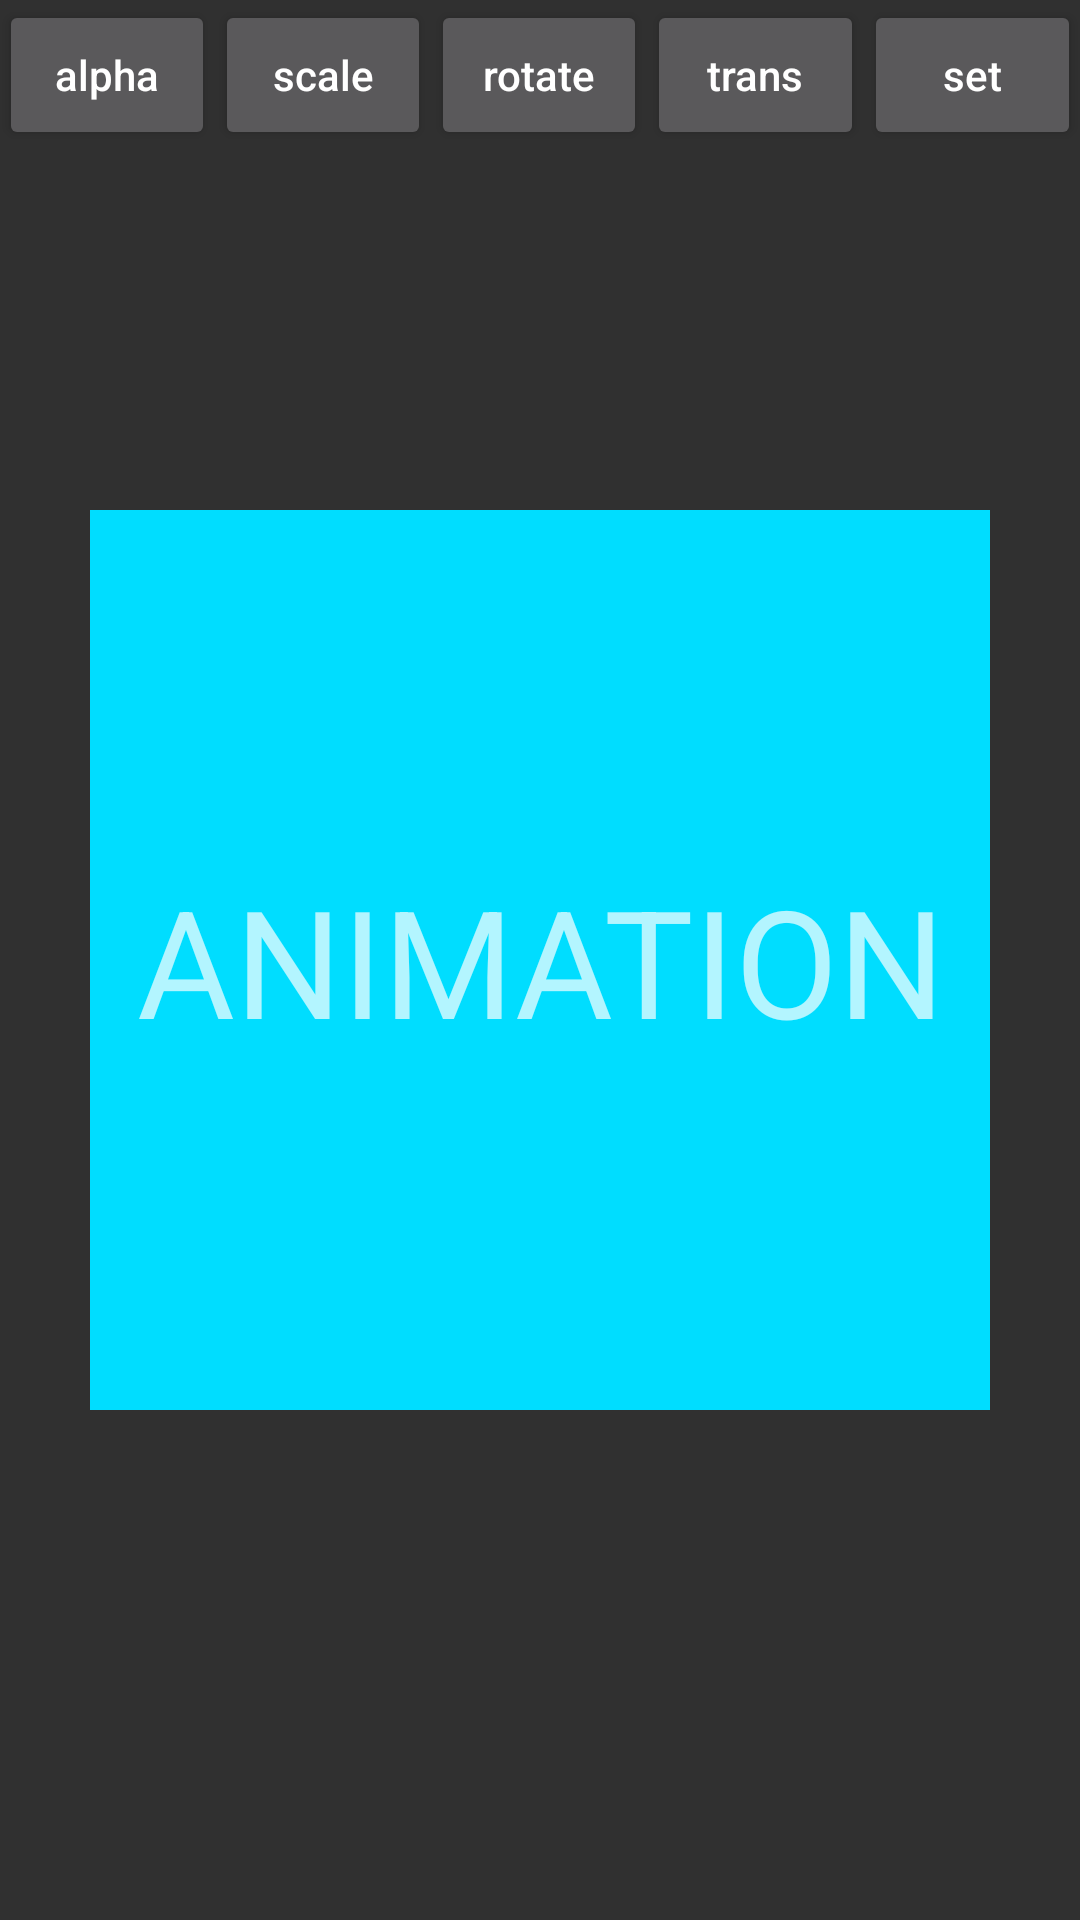

This screen was rendered from an Android layout file. Write that file and the resources it references.
<!-- AndroidManifest.xml: application theme Theme.AppCompat.NoActionBar -->
<!-- res/layout/activity_animation.xml -->
<?xml version="1.0" encoding="utf-8"?>
<RelativeLayout xmlns:android="http://schemas.android.com/apk/res/android"
    xmlns:tools="http://schemas.android.com/tools"
    android:id="@+id/activity_animation"
    android:layout_width="match_parent"
    android:layout_height="match_parent"
    android:paddingBottom="@dimen/activity_vertical_margin"
    android:paddingLeft="@dimen/activity_horizontal_margin"
    android:paddingRight="@dimen/activity_horizontal_margin"
    android:paddingTop="@dimen/activity_vertical_margin"
    tools:context="com.example.monkey.mobiletest.AnimationActivity">

    <LinearLayout
        android:id="@+id/tool_bar"
        android:layout_width="match_parent"
        android:layout_height="58dp"
        android:layout_alignParentTop="true"
        android:orientation="horizontal"
        >

        <Button
            android:id="@+id/animation_bt1"
            android:text="alpha"
            android:layout_width="0dp"
            android:layout_height="50dp"
            android:gravity="center"
            android:textAllCaps="false"
            android:layout_weight="1"/>

        <Button
            android:id="@+id/animation_bt2"
            android:text="scale"
            android:layout_width="0dp"
            android:layout_height="50dp"
            android:gravity="center"
            android:textAllCaps="false"
            android:layout_weight="1"/>

        <Button
            android:id="@+id/animation_bt3"
            android:text="rotate"
            android:layout_width="0dp"
            android:layout_height="50dp"
            android:gravity="center"
            android:textAllCaps="false"
            android:layout_weight="1"/>

        <Button
            android:id="@+id/animation_bt4"
            android:text="trans"
            android:layout_width="0dp"
            android:layout_height="50dp"
            android:gravity="center"
            android:textAllCaps="false"
            android:layout_weight="1"/>

        <Button
            android:id="@+id/animation_bt5"
            android:text="set"
            android:layout_width="0dp"
            android:layout_height="50dp"
            android:gravity="center"
            android:textAllCaps="false"
            android:layout_weight="1"/>

    </LinearLayout>

    <TextView
        android:id="@+id/anim_tv"
        android:layout_width="300dp"
        android:layout_height="300dp"
        android:layout_centerVertical="true"
        android:layout_centerHorizontal="true"
        android:text="ANIMATION"
        android:gravity="center"
        android:textSize="50sp"
        android:background="@android:color/holo_blue_bright"/>

</RelativeLayout>
<!-- resources referenced by this layout -->
<resources>

</resources>
